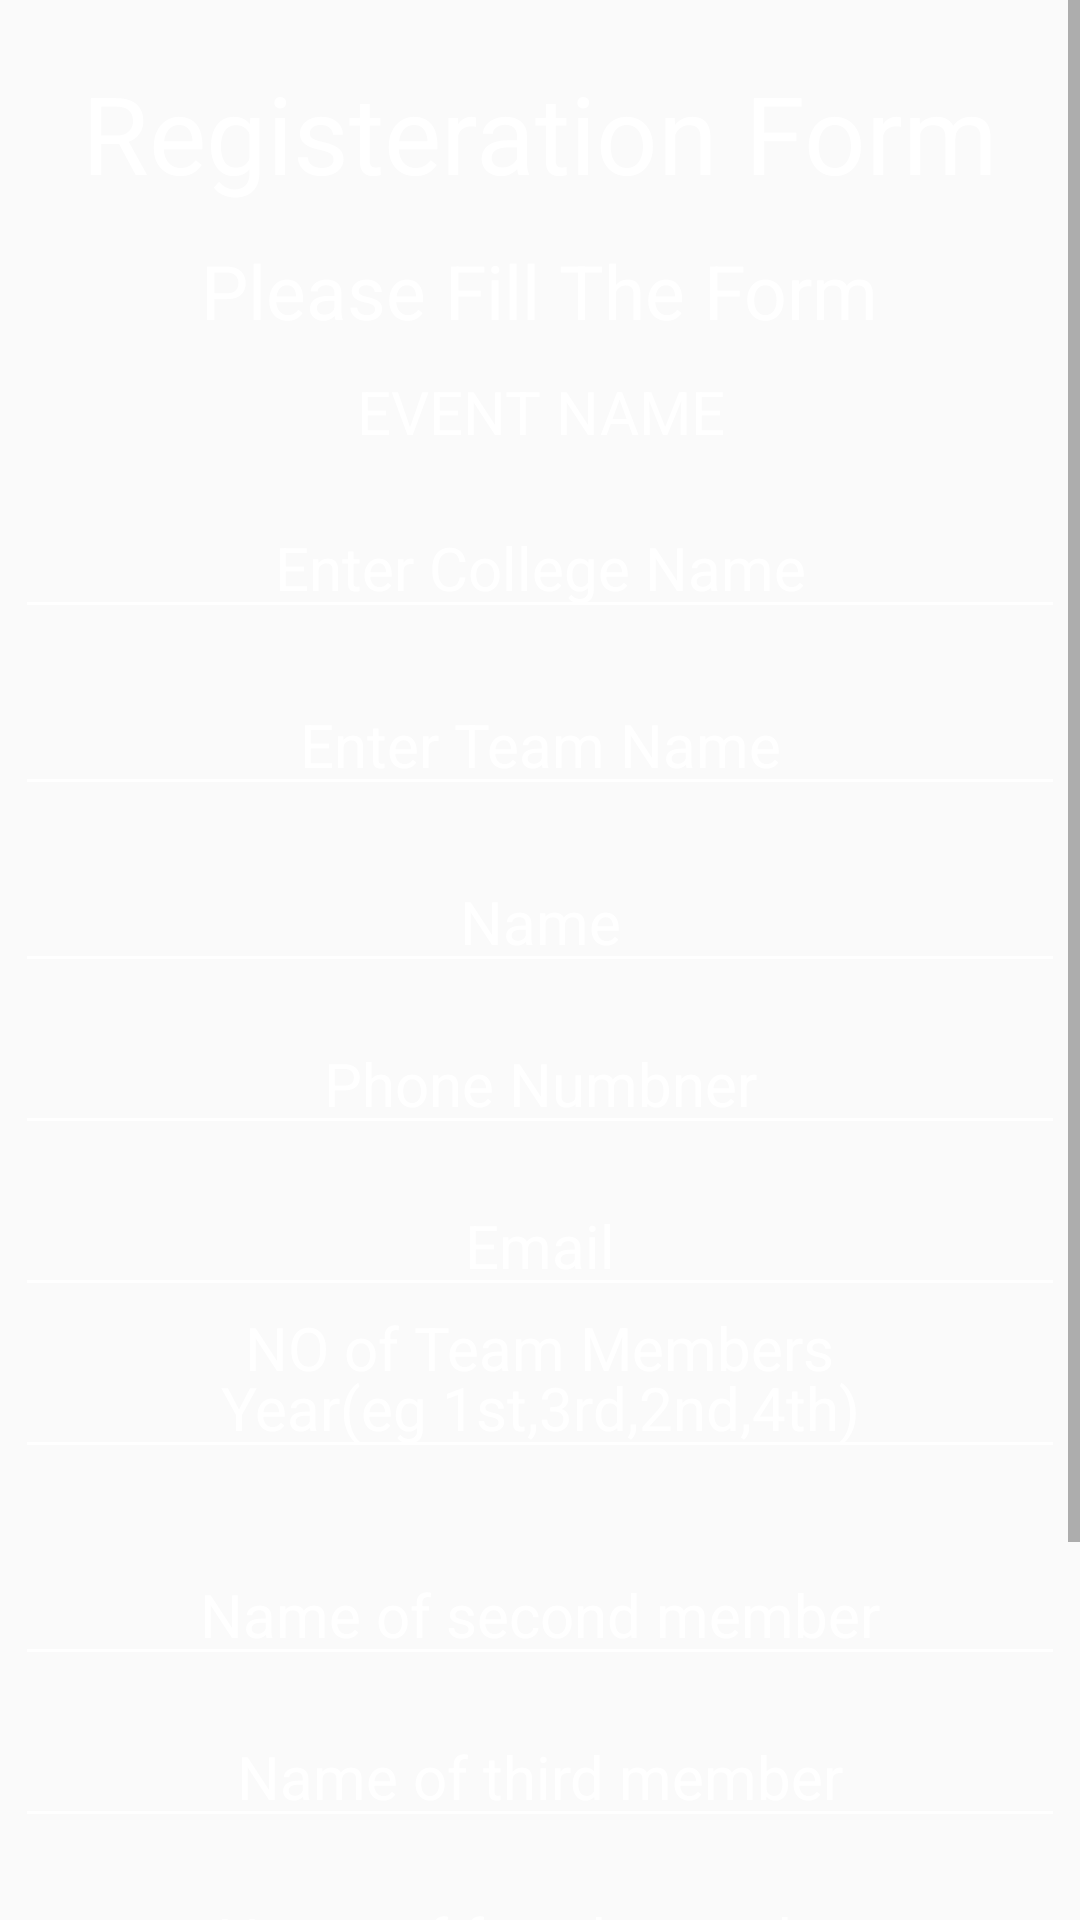

Produce the Android XML layout that renders to this screen, including the resource entries it uses.
<!-- AndroidManifest.xml: application theme AppTheme -->
<!-- res/layout/activity_registration.xml -->
<?xml version="1.0" encoding="utf-8"?>

<ScrollView xmlns:android="http://schemas.android.com/apk/res/android"
    xmlns:tools="http://schemas.android.com/tools"
    android:layout_width="match_parent"
    android:layout_height="match_parent">

    <RelativeLayout android:id="@+id/activity_main"
        android:paddingBottom="0dp"
        android:paddingLeft="0dp"
        android:paddingRight="0dp"
        android:paddingTop="0dp"
        android:layout_width="match_parent"
        android:layout_height="wrap_content"
        tools:context="com.shreybatra.form.MainActivity"
        android:background="@drawable/gd4">

        <TextView
            android:id="@+id/RegisterationForm"
            android:text="Registeration Form"
            android:layout_width="wrap_content"
            android:layout_height="wrap_content"
            android:layout_alignParentTop="true"
            android:layout_centerHorizontal="true"
            android:layout_marginTop="20dp"
            android:textSize="36dp"
            android:textColor="@android:color/background_light" />

        <TextView
            android:text="Please Fill The Form"
            android:layout_width="wrap_content"
            android:layout_height="wrap_content"
            android:layout_alignTop="@+id/RegisterationForm"
            android:layout_centerHorizontal="true"
            android:layout_marginTop="60dp"
            android:textSize="25dp"
            android:id="@+id/Tm"
            android:backgroundTint="@android:color/background_light"
            android:textColor="@android:color/background_light" />


        <TextView
            android:layout_width="match_parent"
            android:layout_height="wrap_content"
            android:text="EVENT NAME"
            android:textSize="20dp"
            android:textColor="#fff"
            android:id="@+id/event_name"
            android:layout_marginTop="10dp"
            android:textAlignment="center"
            android:layout_centerHorizontal="true"
            android:layout_below="@+id/Tm"/>


        <EditText
            android:layout_width="wrap_content"
            android:layout_height="wrap_content"
            android:width="350dp"
            android:inputType="textPersonName"
            android:hint="Enter College Name"
            android:ems="10"
            android:layout_below="@+id/event_name"
            android:layout_centerHorizontal="true"
            android:layout_marginTop="15dp"
            android:id="@+id/college"
            android:textSize="20dp"
            android:gravity="center"
            android:backgroundTint="@android:color/background_light"
            android:textColorHint="@android:color/background_light" />
        <EditText
            android:layout_width="wrap_content"
            android:layout_height="wrap_content"
            android:width="350dp"
            android:inputType="textPersonName"
            android:hint="Enter Team Name"
            android:ems="10"
            android:layout_below="@+id/college"
            android:layout_centerHorizontal="true"
            android:layout_marginTop="15dp"
            android:id="@+id/team"
            android:textSize="20dp"
            android:gravity="center"
            android:backgroundTint="@android:color/background_light"
            android:textColorHint="@android:color/background_light" />

        <EditText
            android:layout_width="wrap_content"
            android:layout_height="wrap_content"
            android:width="350dp"
            android:inputType="textPersonName"
            android:hint="Name"
            android:ems="10"
            android:layout_below="@+id/team"
            android:layout_centerHorizontal="true"
            android:layout_marginTop="15dp"
            android:id="@+id/Name"
            android:textSize="20dp"
            android:gravity="center"
            android:backgroundTint="@android:color/background_light"
            android:textColorHint="@android:color/background_light" />

        <EditText
            android:layout_width="wrap_content"
            android:layout_height="wrap_content"
            android:width="350dp"
            android:inputType="textPersonName"
            android:hint="Phone Numbner"
            android:ems="10"
            android:layout_below="@+id/Name"
            android:layout_centerHorizontal="true"
            android:layout_marginTop="10dp"
            android:id="@+id/Phone"
            android:textSize="20dp"
            android:gravity="center"
            android:backgroundTint="@android:color/background_light"
            android:textColorHint="@android:color/background_light" />





        <EditText
            android:layout_width="wrap_content"
            android:layout_height="wrap_content"
            android:inputType="textPersonName"
            android:hint="Email"
            android:ems="10"
            android:layout_below="@+id/Phone"
            android:layout_centerHorizontal="true"
            android:layout_marginTop="10dp"
            android:width="350dp"
            android:id="@+id/Name1"
            android:textSize="20dp"
            android:gravity="center"
            android:backgroundTint="@android:color/background_light"
            android:textColorHint="@android:color/background_light" />

        <EditText
            android:layout_width="wrap_content"
            android:layout_height="wrap_content"
            android:inputType="textPersonName"
            android:hint="Year(eg 1st,3rd,2nd,4th)"
            android:ems="10"
            android:layout_below="@+id/Name1"
            android:layout_centerHorizontal="true"
            android:layout_marginTop="10dp"
            android:width="350dp"
            android:id="@+id/Enrollment1"
            android:textSize="20dp"
            android:gravity="center"
            android:backgroundTint="@android:color/background_light"
            android:textColorHint="@android:color/background_light" />

<EditText
    android:layout_width="wrap_content"
    android:layout_height="wrap_content"
    android:inputType="textPersonName"
    android:hint="Name of second member"
    android:ems="10"
    android:layout_below="@+id/spinner"
    android:layout_centerHorizontal="true"
    android:layout_marginTop="10dp"
    android:width="350dp"
    android:id="@+id/member2"
    android:textSize="20dp"
    android:gravity="center"
    android:backgroundTint="@android:color/background_light"
    android:textColorHint="@android:color/background_light" />
        />

        <EditText
            android:layout_width="wrap_content"
            android:layout_height="wrap_content"
            android:inputType="textPersonName"
            android:hint="Name of third member"
            android:ems="10"
            android:layout_below="@+id/member2"
            android:layout_centerHorizontal="true"
            android:layout_marginTop="10dp"
            android:width="350dp"
            android:id="@+id/member3"
            android:textSize="20dp"
            android:gravity="center"
            android:backgroundTint="@android:color/background_light"
            android:textColorHint="@android:color/background_light" />
        />

        <EditText
            android:layout_width="wrap_content"
            android:layout_height="wrap_content"
            android:inputType="textPersonName"
            android:hint="Name of fourth member"
            android:ems="10"
            android:layout_below="@+id/member3"
            android:layout_centerHorizontal="true"
            android:layout_marginTop="10dp"
            android:width="350dp"
            android:id="@+id/member4"
            android:textSize="20dp"
            android:gravity="center"
            android:backgroundTint="@android:color/background_light"
            android:textColorHint="@android:color/background_light" />
        />

        <TextView
            android:layout_width="wrap_content"
            android:layout_height="wrap_content"
            android:text="NO of Team Members"
            android:layout_below="@+id/Name1"
            android:layout_centerHorizontal="true"
            android:textColor="#fff"
            android:textSize="20dp"
            android:layout_marginBottom="10dp"
            />
        <Spinner
            android:layout_width="120dp"
            android:layout_height="wrap_content"
            android:id="@+id/spinner"
            android:layout_centerHorizontal="true"
            android:layout_below="@+id/Enrollment1"
            android:layout_marginTop="15dp"
            android:gravity="center"
            android:textSize="20dp"
            android:foregroundTint="#585252"
            android:background="#595656"
            >

        </Spinner>


        <Button
            android:layout_width="wrap_content"
            android:layout_height="wrap_content"
            android:layout_centerHorizontal="true"
            android:layout_below="@+id/member4"
            android:text="Submit"
            android:layout_marginTop="15dp"
            android:gravity="center"
            android:textSize="20dp"
            android:id="@+id/submit"/>
        <TextView
            android:layout_width="wrap_content"
            android:layout_height="wrap_content"
            android:text="Thank You For Registering"
            android:layout_centerHorizontal="true"
            android:layout_below="@+id/submit"
            android:layout_marginTop="40dp"
            android:gravity="center"
            android:textSize="20dp"
            android:textColor="@android:color/background_light"/>

    </RelativeLayout>
</ScrollView>
<!-- resources referenced by this layout -->
<resources>
  <style name="AppTheme" parent="Theme.AppCompat.Light.NoActionBar">
          
          <item name="colorPrimary">@color/colorPrimary</item>
          <item name="colorPrimaryDark">@color/colorPrimaryDark</item>
          <item name="colorAccent">@color/colorAccent</item>
      </style>
  <color name="colorPrimary">#3F51B5</color>
  <color name="colorPrimaryDark">#303F9F</color>
  <color name="colorAccent">#FF4081</color>
</resources>
